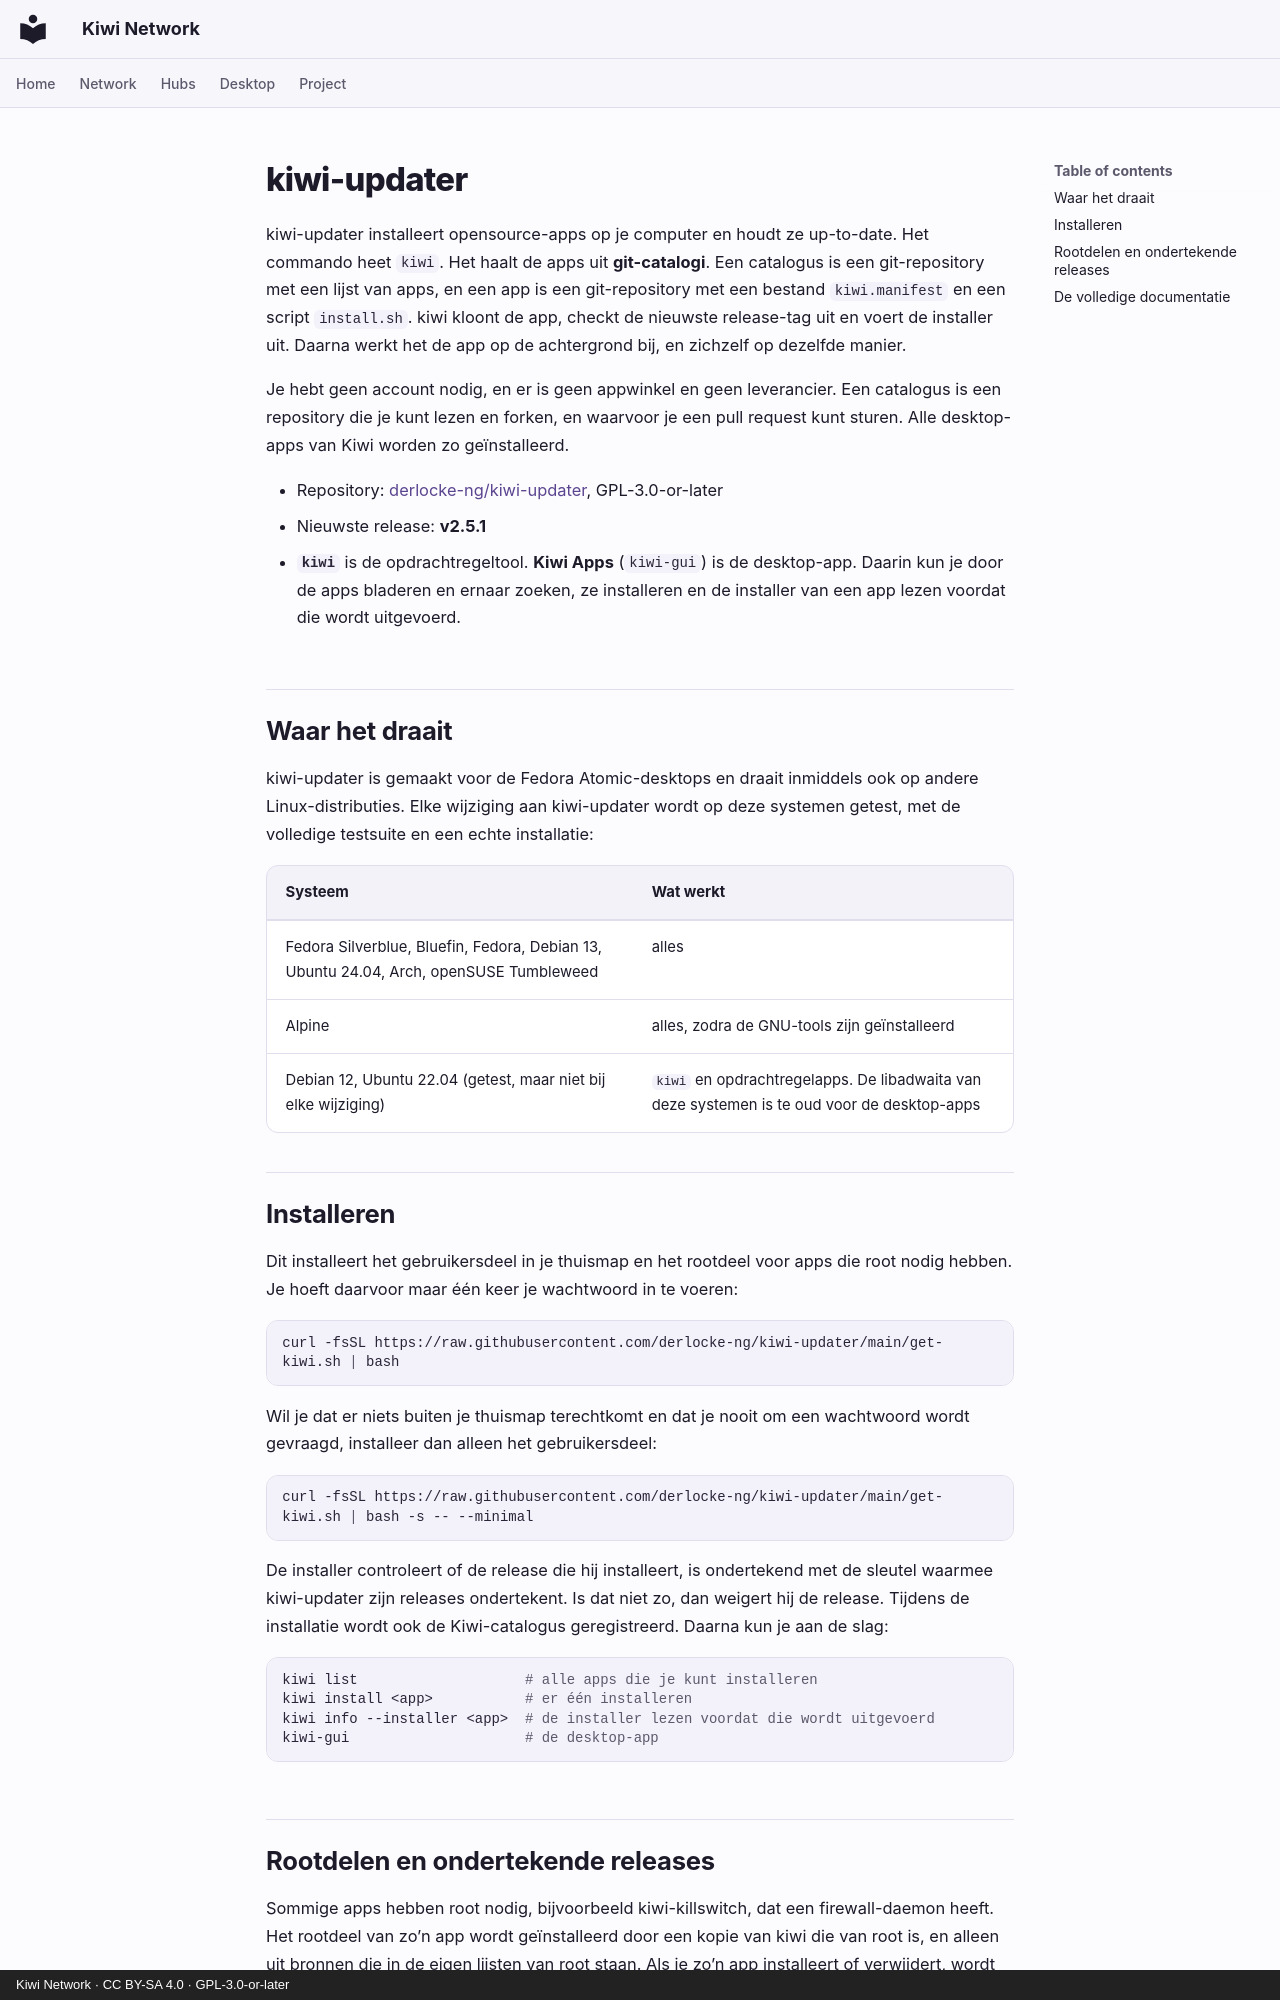

repository: derlocke-ng/kiwi-network · page: desktop/kiwi-updater.nl/index.html · generator: mkdocs · copyright: Kiwi Network · CC BY-SA 4.0 · GPL-3.0-or-later

# kiwi-updater

kiwi-updater installeert opensource-apps op je computer en houdt ze up-to-date.
Het commando heet `kiwi`. Het haalt de apps uit **git-catalogi**. Een catalogus
is een git-repository met een lijst van apps, en een app is een git-repository
met een bestand `kiwi.manifest` en een script `install.sh`. kiwi kloont de app,
checkt de nieuwste release-tag uit en voert de installer uit. Daarna werkt het
de app op de achtergrond bij, en zichzelf op dezelfde manier.

Je hebt geen account nodig, en er is geen appwinkel en geen leverancier. Een
catalogus is een repository die je kunt lezen en forken, en waarvoor je een
pull request kunt sturen. Alle desktop-apps van Kiwi worden zo geïnstalleerd.

- Repository: [derlocke-ng/kiwi-updater](https://github.com/derlocke-ng/kiwi-updater), GPL-3.0-or-later
- Nieuwste release: **v2.5.1**
- **`kiwi`** is de opdrachtregeltool. **Kiwi Apps** (`kiwi-gui`) is de
  desktop-app. Daarin kun je door de apps bladeren en ernaar zoeken, ze
  installeren en de installer van een app lezen voordat die wordt uitgevoerd.

## Waar het draait { #where-it-runs }

kiwi-updater is gemaakt voor de Fedora Atomic-desktops en draait inmiddels ook
op andere Linux-distributies. Elke wijziging aan kiwi-updater wordt op deze
systemen getest, met de volledige testsuite en een echte installatie:

| Systeem | Wat werkt |
|---|---|
| Fedora Silverblue, Bluefin, Fedora, Debian 13, Ubuntu 24.04, Arch, openSUSE Tumbleweed | alles |
| Alpine | alles, zodra de GNU-tools zijn geïnstalleerd |
| Debian 12, Ubuntu 22.04 (getest, maar niet bij elke wijziging) | `kiwi` en opdrachtregelapps. De libadwaita van deze systemen is te oud voor de desktop-apps |

## Installeren { #install }

Dit installeert het gebruikersdeel in je thuismap en het rootdeel voor apps die
root nodig hebben. Je hoeft daarvoor maar één keer je wachtwoord in te voeren:

```bash
curl -fsSL https://raw.githubusercontent.com/derlocke-ng/kiwi-updater/main/get-kiwi.sh | bash
```

Wil je dat er niets buiten je thuismap terechtkomt en dat je nooit om een
wachtwoord wordt gevraagd, installeer dan alleen het gebruikersdeel:

```bash
curl -fsSL https://raw.githubusercontent.com/derlocke-ng/kiwi-updater/main/get-kiwi.sh | bash -s -- --minimal
```

De installer controleert of de release die hij installeert, is ondertekend met
de sleutel waarmee kiwi-updater zijn releases ondertekent. Is dat niet zo, dan
weigert hij de release. Tijdens de installatie wordt ook de Kiwi-catalogus
geregistreerd. Daarna kun je aan de slag:

```bash
kiwi list                    # alle apps die je kunt installeren
kiwi install <app>           # er één installeren
kiwi info --installer <app>  # de installer lezen voordat die wordt uitgevoerd
kiwi-gui                     # de desktop-app
```
